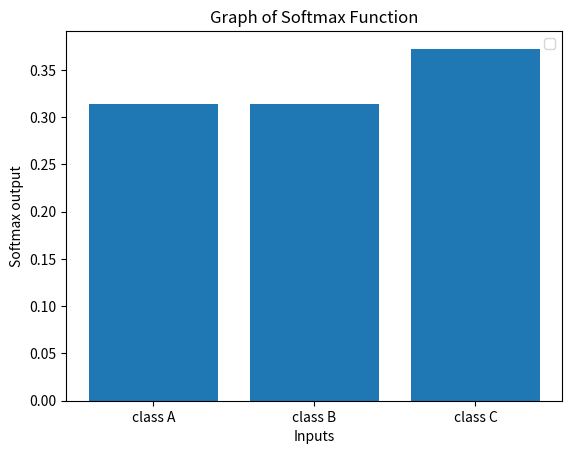

The matplotlib source for this figure:
import matplotlib.pyplot as plt
import numpy as np

# define input points (we'll use a 2D array since softmax works on vectors)
logits = np.random.rand(3)

# softmax function
def summationFn(logits):
    summation = 0
    
    for logit in logits:
        summation += np.exp(logit)
    
    return summation

summation = summationFn(logits)

def softmaxFn(logits):
    probablities = []

    for logit in logits:
        softmax = np.exp(logit) / summation
        probablities.append(softmax)

    return probablities

# apply softmax function on logits
probablities = softmaxFn(logits)

# verify the sum of probablities as 1
print(sum(probablities))

# plot the softmax results for each set of logits
classes = ['class A', 'class B', 'class C']

plt.bar(classes, probablities)
plt.xlabel("Inputs")
plt.ylabel("Softmax output")
plt.title("Graph of Softmax Function")
plt.legend()
plt.show()
